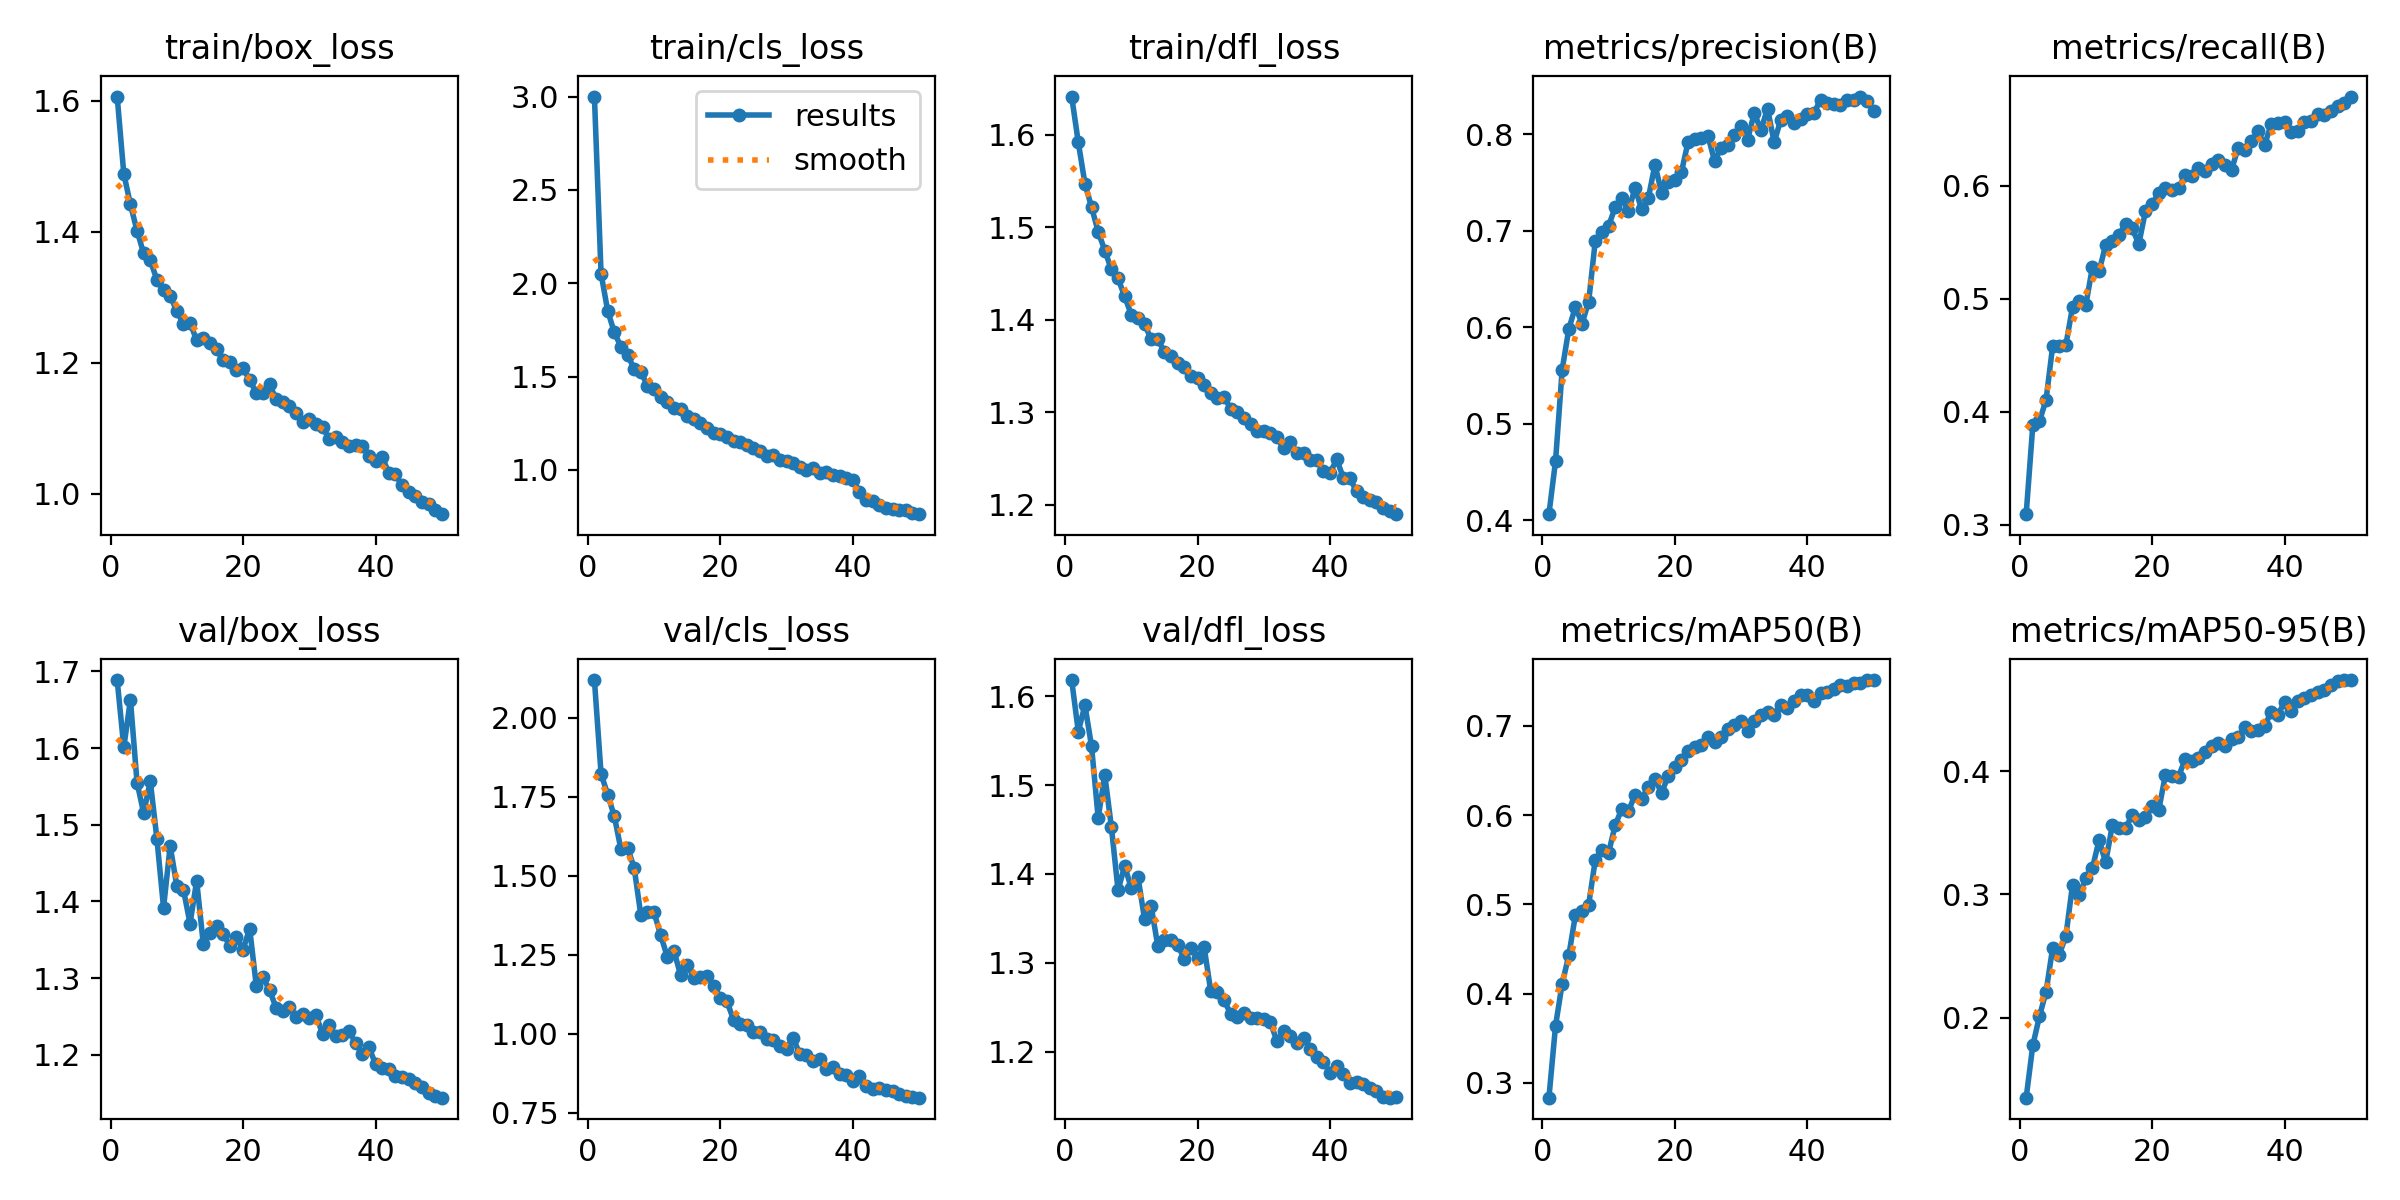

The data file committed next to this chart (first rows):
epoch, time, train/box_loss, train/cls_loss, train/dfl_loss, metrics/precision(B), metrics/recall(B), metrics/mAP50(B), metrics/mAP50-95(B), val/box_loss, val/cls_loss, val/dfl_loss, lr/pg0, lr/pg1, lr/pg2
1, 447.3, 1.607, 3, 1.641, 0.406, 0.3094, 0.2833, 0.1352, 1.689, 2.12, 1.618, 0.0002361, 0.0002361, 0.0002361
2, 500.5, 1.489, 2.052, 1.592, 0.4612, 0.3879, 0.3639, 0.1776, 1.601, 1.823, 1.56, 0.0004647, 0.0004647, 0.0004647
3, 555.9, 1.442, 1.853, 1.547, 0.5558, 0.3915, 0.4112, 0.2011, 1.663, 1.757, 1.59, 0.0006839, 0.0006839, 0.0006839
4, 608.2, 1.402, 1.737, 1.522, 0.5979, 0.4105, 0.4427, 0.2211, 1.555, 1.689, 1.544, 0.0006716, 0.0006716, 0.0006716
5, 661.8, 1.367, 1.661, 1.495, 0.6209, 0.4583, 0.4881, 0.2567, 1.515, 1.584, 1.463, 0.0006575, 0.0006575, 0.0006575
6, 714.4, 1.356, 1.617, 1.475, 0.6035, 0.4585, 0.4931, 0.2512, 1.557, 1.589, 1.511, 0.0006433, 0.0006433, 0.0006433
7, 766.2, 1.327, 1.541, 1.454, 0.6263, 0.4594, 0.4997, 0.2665, 1.482, 1.525, 1.452, 0.0006292, 0.0006292, 0.0006292
8, 819.7, 1.311, 1.526, 1.445, 0.6895, 0.4929, 0.55, 0.3079, 1.392, 1.377, 1.382, 0.000615, 0.000615, 0.000615
9, 871.7, 1.302, 1.452, 1.425, 0.698, 0.4984, 0.5611, 0.2992, 1.472, 1.385, 1.409, 0.0006009, 0.0006009, 0.0006009
10, 925, 1.28, 1.433, 1.405, 0.7046, 0.4945, 0.5577, 0.313, 1.42, 1.384, 1.384, 0.0005868, 0.0005868, 0.0005868
11, 977.1, 1.259, 1.39, 1.401, 0.7241, 0.528, 0.5887, 0.3213, 1.415, 1.311, 1.397, 0.0005726, 0.0005726, 0.0005726
12, 1030, 1.261, 1.363, 1.395, 0.7335, 0.5243, 0.6071, 0.344, 1.371, 1.244, 1.349, 0.0005585, 0.0005585, 0.0005585
13, 1083, 1.234, 1.334, 1.379, 0.7198, 0.5476, 0.6044, 0.3261, 1.427, 1.262, 1.364, 0.0005444, 0.0005444, 0.0005444
14, 1134, 1.237, 1.325, 1.379, 0.7443, 0.5513, 0.6229, 0.3559, 1.345, 1.186, 1.319, 0.0005302, 0.0005302, 0.0005302
15, 1188, 1.23, 1.291, 1.365, 0.7219, 0.557, 0.6186, 0.3539, 1.359, 1.218, 1.325, 0.0005161, 0.0005161, 0.0005161
16, 1239, 1.221, 1.271, 1.361, 0.7333, 0.566, 0.6319, 0.3536, 1.368, 1.177, 1.326, 0.0005019, 0.0005019, 0.0005019
17, 1291, 1.204, 1.254, 1.354, 0.7681, 0.5625, 0.641, 0.3645, 1.357, 1.179, 1.32, 0.0004878, 0.0004878, 0.0004878
18, 1344, 1.201, 1.223, 1.349, 0.7394, 0.5485, 0.6248, 0.3608, 1.342, 1.183, 1.305, 0.0004737, 0.0004737, 0.0004737
19, 1395, 1.189, 1.199, 1.339, 0.7499, 0.5774, 0.644, 0.3624, 1.353, 1.152, 1.317, 0.0004595, 0.0004595, 0.0004595
20, 1449, 1.191, 1.193, 1.337, 0.7526, 0.5838, 0.6541, 0.3715, 1.337, 1.114, 1.306, 0.0004454, 0.0004454, 0.0004454
21, 1501, 1.174, 1.175, 1.329, 0.7604, 0.5936, 0.6618, 0.3681, 1.365, 1.102, 1.318, 0.0004313, 0.0004313, 0.0004313
22, 1552, 1.154, 1.155, 1.32, 0.7917, 0.5981, 0.6715, 0.3966, 1.29, 1.044, 1.268, 0.0004171, 0.0004171, 0.0004171
23, 1605, 1.153, 1.149, 1.315, 0.7951, 0.596, 0.6761, 0.3957, 1.302, 1.031, 1.267, 0.000403, 0.000403, 0.000403
24, 1656, 1.167, 1.132, 1.317, 0.7958, 0.5979, 0.6792, 0.3956, 1.284, 1.027, 1.258, 0.0003888, 0.0003888, 0.0003888
25, 1709, 1.144, 1.116, 1.304, 0.7984, 0.6097, 0.6879, 0.4095, 1.261, 1.004, 1.242, 0.0003747, 0.0003747, 0.0003747
26, 1762, 1.14, 1.101, 1.3, 0.7722, 0.6085, 0.6825, 0.4084, 1.258, 1.007, 1.239, 0.0003606, 0.0003606, 0.0003606
27, 1814, 1.134, 1.077, 1.294, 0.7858, 0.6159, 0.6877, 0.411, 1.262, 0.9816, 1.244, 0.0003464, 0.0003464, 0.0003464
28, 1867, 1.124, 1.079, 1.287, 0.7883, 0.6131, 0.6964, 0.4158, 1.25, 0.9784, 1.238, 0.0003323, 0.0003323, 0.0003323
29, 1918, 1.11, 1.054, 1.279, 0.7987, 0.6195, 0.7014, 0.4203, 1.253, 0.9619, 1.238, 0.0003182, 0.0003182, 0.0003182
30, 1971, 1.114, 1.048, 1.279, 0.8082, 0.6234, 0.7057, 0.4229, 1.248, 0.9527, 1.237, 0.000304, 0.000304, 0.000304
31, 2023, 1.107, 1.039, 1.277, 0.7943, 0.6185, 0.6949, 0.4207, 1.252, 0.9865, 1.233, 0.0002899, 0.0002899, 0.0002899
32, 2077, 1.103, 1.019, 1.273, 0.8219, 0.6142, 0.705, 0.4259, 1.227, 0.9349, 1.212, 0.0002757, 0.0002757, 0.0002757
33, 2130, 1.083, 0.9995, 1.261, 0.8041, 0.6337, 0.7119, 0.4274, 1.238, 0.9316, 1.223, 0.0002616, 0.0002616, 0.0002616
34, 2183, 1.086, 1.009, 1.267, 0.8264, 0.6315, 0.7161, 0.4356, 1.224, 0.9141, 1.218, 0.0002475, 0.0002475, 0.0002475
35, 2237, 1.078, 0.9822, 1.256, 0.7915, 0.6393, 0.7126, 0.4325, 1.225, 0.9197, 1.21, 0.0002333, 0.0002333, 0.0002333
36, 2289, 1.073, 0.9867, 1.255, 0.8149, 0.6482, 0.724, 0.4336, 1.231, 0.8884, 1.215, 0.0002192, 0.0002192, 0.0002192
37, 2343, 1.074, 0.9717, 1.249, 0.8188, 0.6363, 0.7207, 0.4365, 1.215, 0.8957, 1.203, 0.0002051, 0.0002051, 0.0002051
38, 2396, 1.073, 0.9698, 1.248, 0.8119, 0.6551, 0.7276, 0.4482, 1.201, 0.871, 1.194, 0.0001909, 0.0001909, 0.0001909
39, 2448, 1.058, 0.9551, 1.236, 0.8159, 0.6561, 0.7349, 0.4455, 1.21, 0.87, 1.189, 0.0001768, 0.0001768, 0.0001768
40, 2501, 1.05, 0.9457, 1.234, 0.8206, 0.657, 0.7351, 0.456, 1.188, 0.8486, 1.177, 0.0001626, 0.0001626, 0.0001626
41, 2555, 1.056, 0.8839, 1.249, 0.8217, 0.6476, 0.7275, 0.4486, 1.182, 0.8663, 1.185, 0.0001485, 0.0001485, 0.0001485
42, 2605, 1.032, 0.8378, 1.229, 0.8354, 0.649, 0.7374, 0.4569, 1.181, 0.8352, 1.175, 0.0001344, 0.0001344, 0.0001344
43, 2656, 1.03, 0.8322, 1.228, 0.832, 0.6569, 0.7386, 0.4592, 1.172, 0.8253, 1.165, 0.0001202, 0.0001202, 0.0001202
44, 2706, 1.013, 0.812, 1.214, 0.8315, 0.6577, 0.7411, 0.4618, 1.17, 0.8264, 1.166, 0.0001061, 0.0001061, 0.0001061
45, 2755, 1.002, 0.7976, 1.209, 0.8304, 0.6636, 0.7461, 0.4644, 1.168, 0.82, 1.164, 9.19632e-05, 9.19632e-05, 9.19632e-05
46, 2806, 0.9968, 0.7901, 1.205, 0.8355, 0.6628, 0.7448, 0.4654, 1.163, 0.8175, 1.159, 7.7826e-05, 7.7826e-05, 7.7826e-05
47, 2855, 0.9871, 0.7858, 1.203, 0.8355, 0.6662, 0.7477, 0.4695, 1.158, 0.8089, 1.156, 6.36888e-05, 6.36888e-05, 6.36888e-05
48, 2905, 0.984, 0.7835, 1.196, 0.8389, 0.6705, 0.7484, 0.473, 1.15, 0.801, 1.15, 4.95516e-05, 4.95516e-05, 4.95516e-05
49, 2954, 0.9749, 0.7714, 1.193, 0.8344, 0.6737, 0.7513, 0.4738, 1.146, 0.8007, 1.149, 3.54144e-05, 3.54144e-05, 3.54144e-05
50, 3004, 0.9688, 0.7634, 1.19, 0.824, 0.6791, 0.7515, 0.4738, 1.144, 0.7971, 1.149, 2.12772e-05, 2.12772e-05, 2.12772e-05
